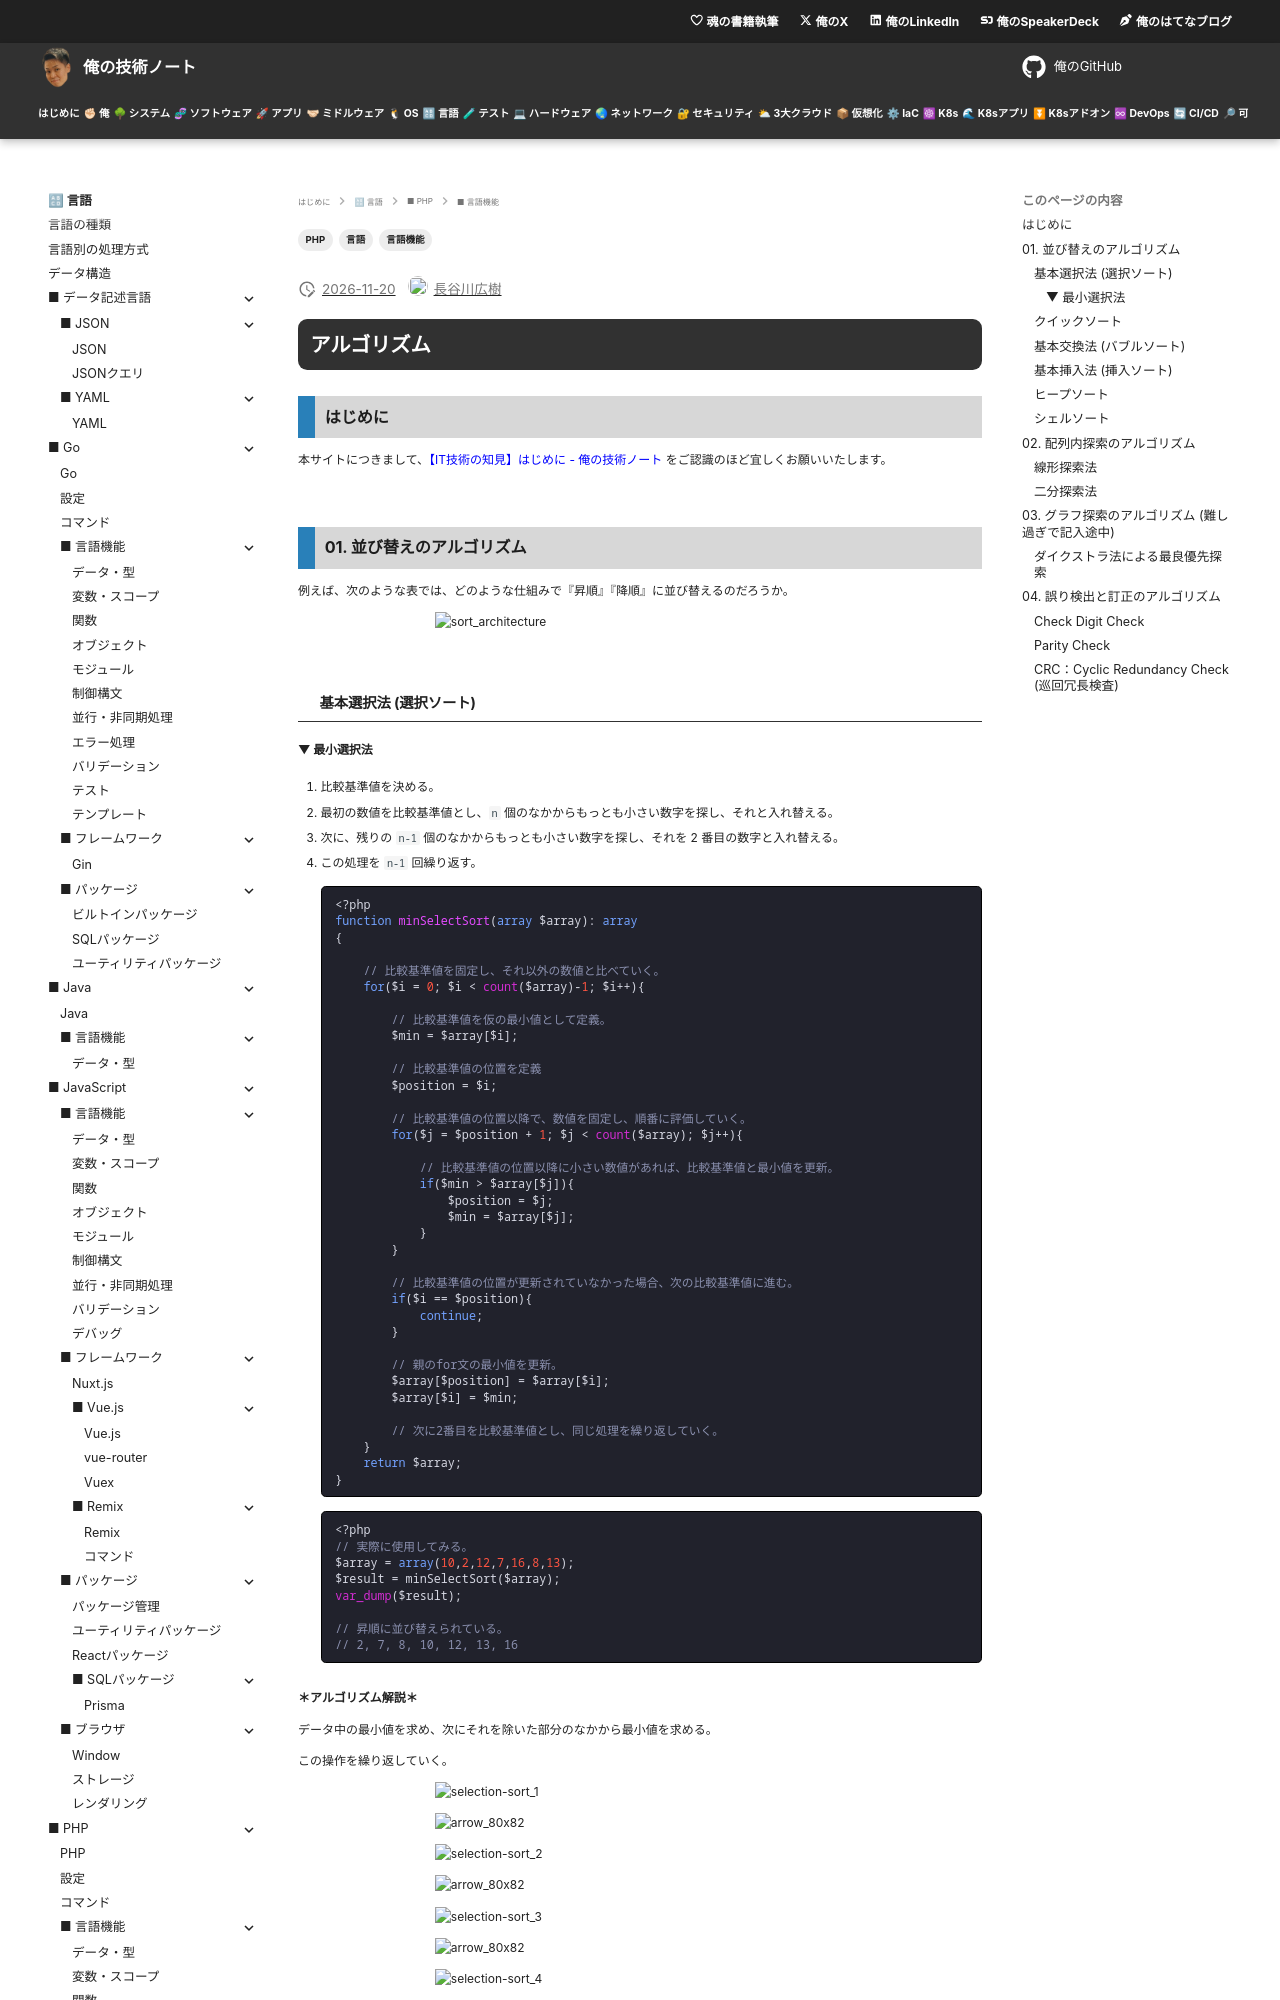

repository: hiroki-it/tech-notebook · page: language/language_php_feature_algorithm.html · generator: mkdocs

---
title: 【IT技術の知見】アルゴリズム
description: アルゴリズムの知見を記録しています。
tags:
  - "言語"
  - "PHP"
  - "言語機能"
---

# アルゴリズム

## はじめに

本サイトにつきまして、[【IT技術の知見】はじめに - 俺の技術ノート](https://hiroki-it.github.io/tech-notebook/) をご認識のほど宜しくお願いいたします。

<br>

## 01. 並び替えのアルゴリズム

例えば、次のような表では、どのような仕組みで『昇順』『降順』に並び替えるのだろうか。

![sort_architecture](https://raw.githubusercontent.com/hiroki-it/tech-notebook-images/master/images/language/sort_architecture.gif)

<br>

### 基本選択法 (選択ソート)

#### ▼ 最小選択法

1. 比較基準値を決める。

2. 最初の数値を比較基準値とし、`n` 個のなかからもっとも小さい数字を探し、それと入れ替える。

3. 次に、残りの `n-1` 個のなかからもっとも小さい数字を探し、それを 2 番目の数字と入れ替える。

4. この処理を `n-1` 回繰り返す。

   ```injectablephp
   <?php
   function minSelectSort(array $array): array
   {

       // 比較基準値を固定し、それ以外の数値と比べていく。
       for($i = 0; $i < count($array)-1; $i++){

           // 比較基準値を仮の最小値として定義。
           $min = $array[$i];

           // 比較基準値の位置を定義
           $position = $i;

           // 比較基準値の位置以降で、数値を固定し、順番に評価していく。
           for($j = $position + 1; $j < count($array); $j++){

               // 比較基準値の位置以降に小さい数値があれば、比較基準値と最小値を更新。
               if($min > $array[$j]){
                   $position = $j;
                   $min = $array[$j];
               }
           }

           // 比較基準値の位置が更新されていなかった場合、次の比較基準値に進む。
           if($i == $position){
               continue;
           }

           // 親のfor文の最小値を更新。
           $array[$position] = $array[$i];
           $array[$i] = $min;

           // 次に2番目を比較基準値とし、同じ処理を繰り返していく。
       }
       return $array;
   }
   ```

   ```injectablephp
   <?php
   // 実際に使用してみる。
   $array = array(10,2,12,7,16,8,13);
   $result = minSelectSort($array);
   var_dump($result);

   // 昇順に並び替えられている。
   // 2, 7, 8, 10, 12, 13, 16
   ```

**＊アルゴリズム解説＊**

データ中の最小値を求め、次にそれを除いた部分のなかから最小値を求める。

この操作を繰り返していく。

![selection-sort_1](https://raw.githubusercontent.com/hiroki-it/tech-notebook-images/master/images/language/selection-sort_1.gif)

![arrow_80x82](https://raw.githubusercontent.com/hiroki-it/tech-notebook-images/master/images/language/arrow_80x82.jpg)

![selection-sort_2](https://raw.githubusercontent.com/hiroki-it/tech-notebook-images/master/images/language/selection-sort_2.gif)

![arrow_80x82](https://raw.githubusercontent.com/hiroki-it/tech-notebook-images/master/images/language/arrow_80x82.jpg)

![selection-sort_3](https://raw.githubusercontent.com/hiroki-it/tech-notebook-images/master/images/language/selection-sort_3.gif)

![arrow_80x82](https://raw.githubusercontent.com/hiroki-it/tech-notebook-images/master/images/language/arrow_80x82.jpg)

![selection-sort_4](https://raw.githubusercontent.com/hiroki-it/tech-notebook-images/master/images/language/selection-sort_4.gif)

<br>
